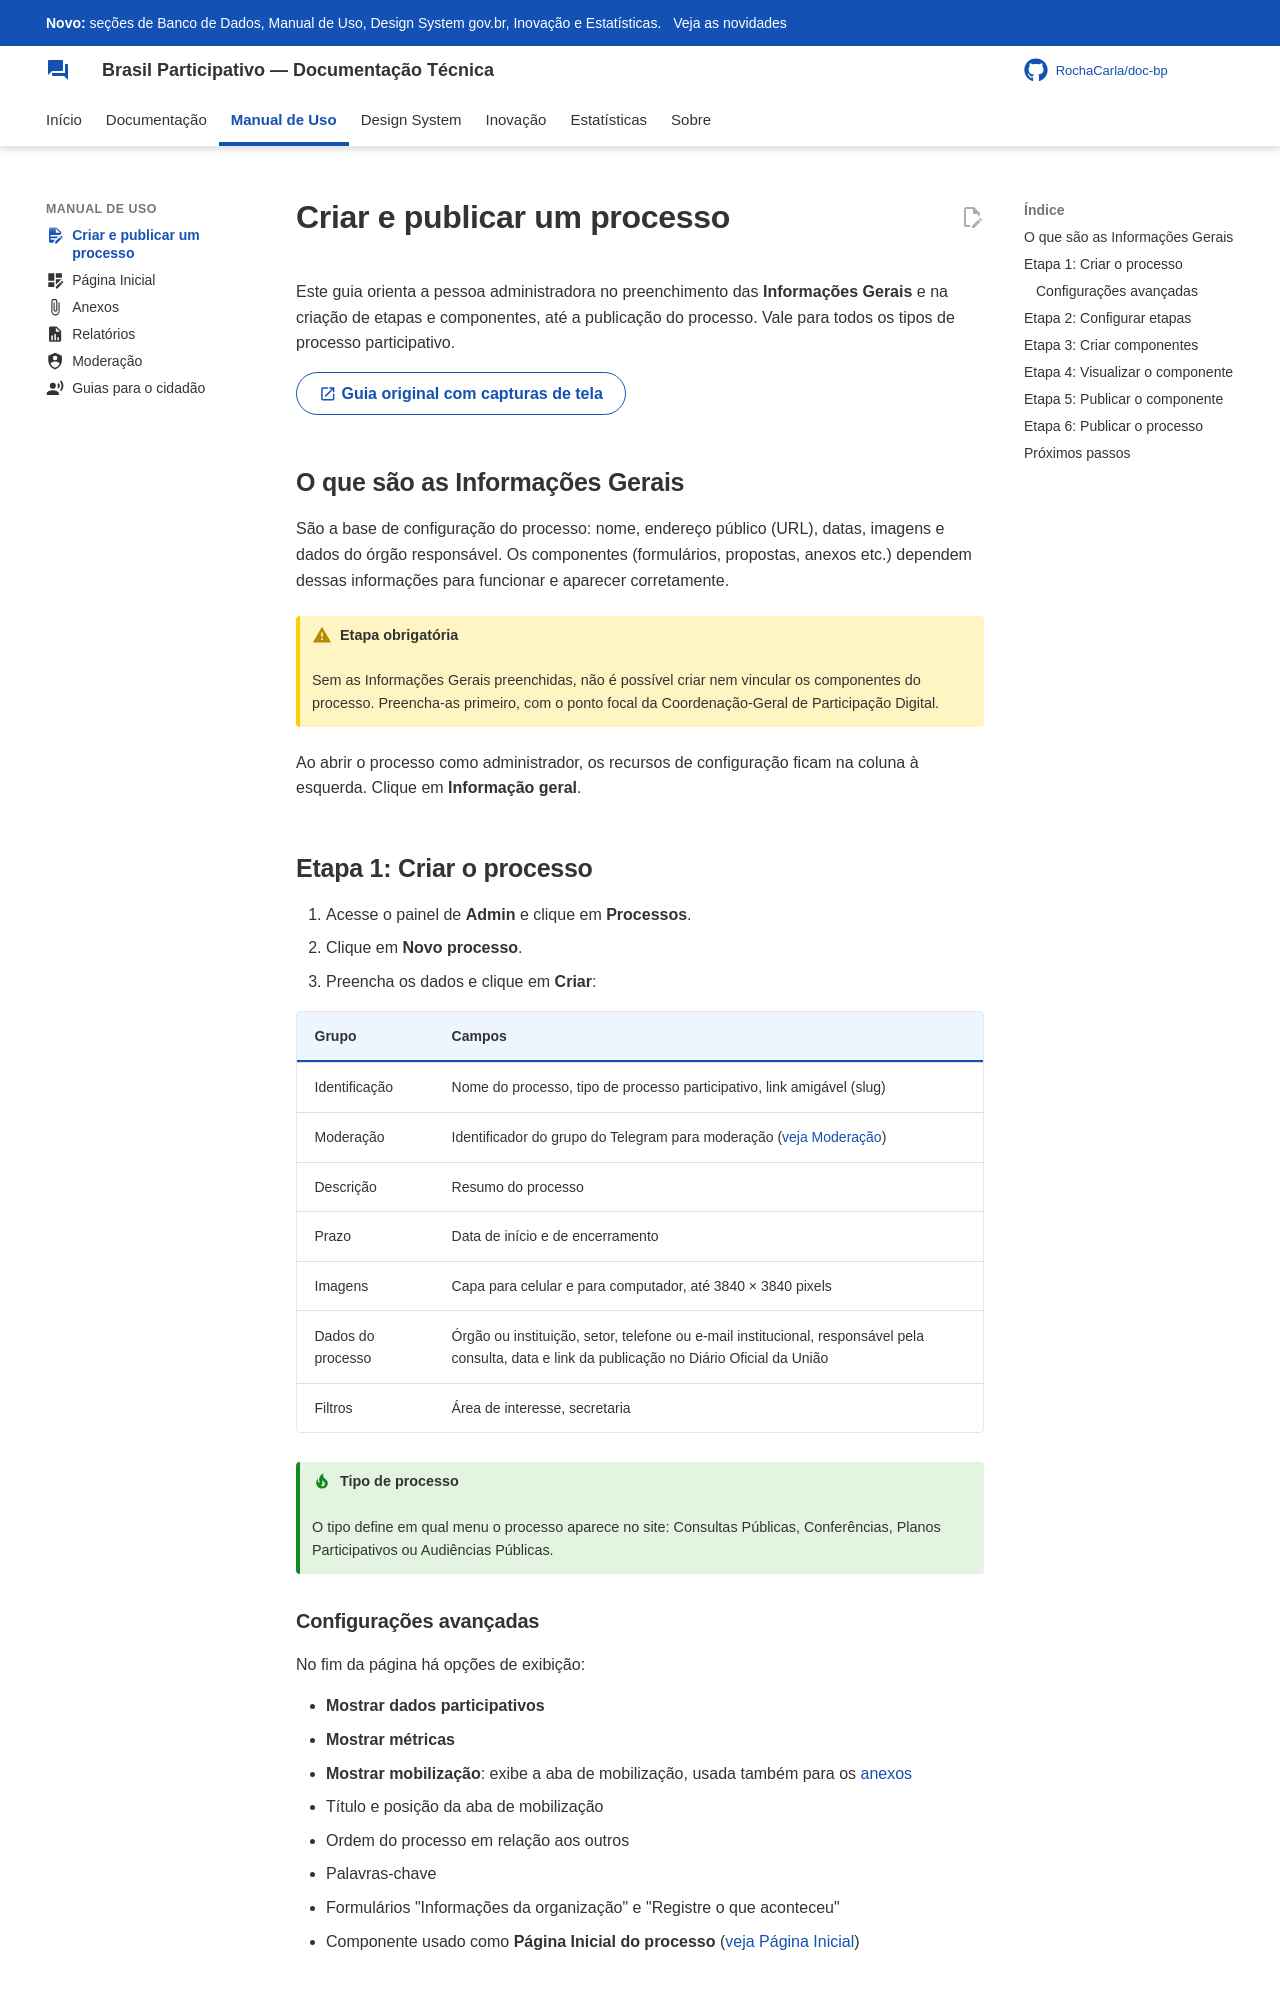

repository: RochaCarla/doc-bp · page: manual/informacoes-gerais/index.html · generator: mkdocs

---
icon: material/file-document-edit
---

# Criar e publicar um processo

Este guia orienta a pessoa administradora no preenchimento das **Informações Gerais** e na criação de etapas e componentes, até a publicação do processo. Vale para todos os tipos de processo participativo.

[:material-open-in-new: Guia original com capturas de tela](https://brasilparticipativo.presidencia.gov.br/pages/tutorial-informacoes-gerais){ .md-button }

## O que são as Informações Gerais

São a base de configuração do processo: nome, endereço público (URL), datas, imagens e dados do órgão responsável. Os componentes (formulários, propostas, anexos etc.) dependem dessas informações para funcionar e aparecer corretamente.

!!! warning "Etapa obrigatória"
    Sem as Informações Gerais preenchidas, não é possível criar nem vincular os componentes do processo. Preencha-as primeiro, com o ponto focal da Coordenação-Geral de Participação Digital.

Ao abrir o processo como administrador, os recursos de configuração ficam na coluna à esquerda. Clique em **Informação geral**.

## Etapa 1: Criar o processo

1. Acesse o painel de **Admin** e clique em **Processos**.
2. Clique em **Novo processo**.
3. Preencha os dados e clique em **Criar**:

| Grupo | Campos |
|-------|--------|
| Identificação | Nome do processo, tipo de processo participativo, link amigável (slug) |
| Moderação | Identificador do grupo do Telegram para moderação ([veja Moderação](moderacao.md#configuracao-no-brasil-participativo)) |
| Descrição | Resumo do processo |
| Prazo | Data de início e de encerramento |
| Imagens | Capa para celular e para computador, até 3840 × 3840 pixels |
| Dados do processo | Órgão ou instituição, setor, telefone ou e-mail institucional, responsável pela consulta, data e link da publicação no Diário Oficial da União |
| Filtros | Área de interesse, secretaria |

!!! tip "Tipo de processo"
    O tipo define em qual menu o processo aparece no site: Consultas Públicas, Conferências, Planos Participativos ou Audiências Públicas.
